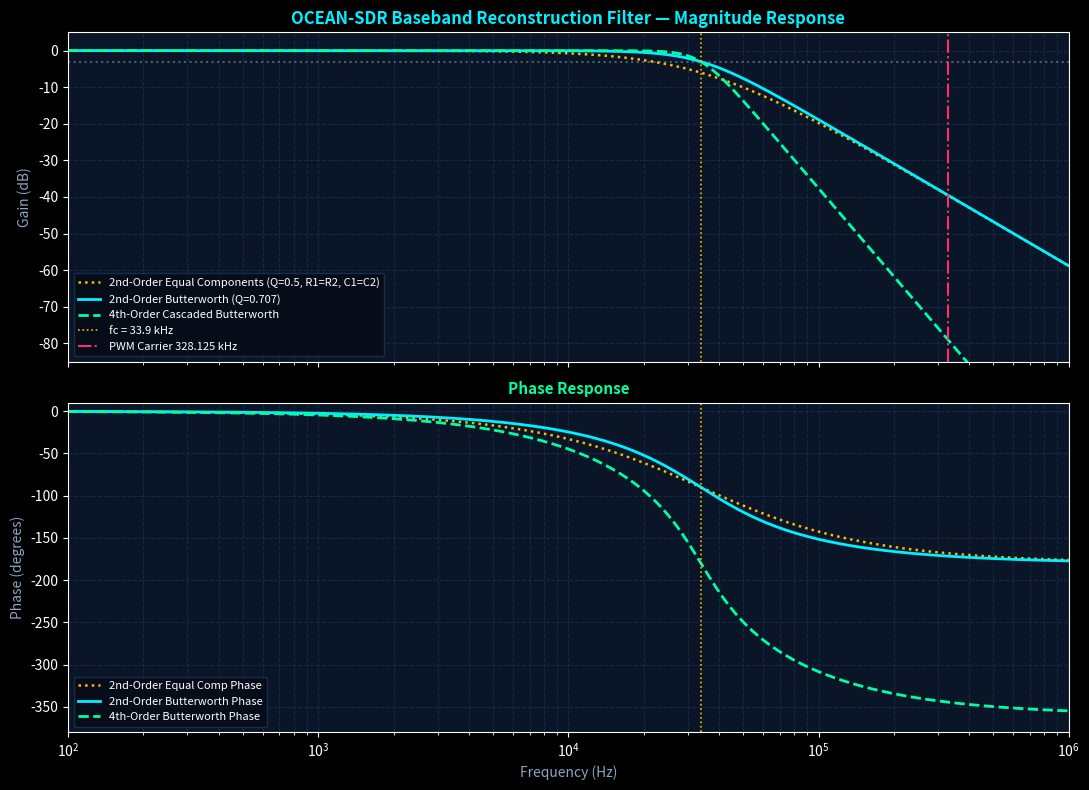

Generate this figure with matplotlib: (Note: this script raises an exception after producing the figure.)
"""
OCEAN-SDR Baseband Analog Reconstruction Filter Verification
Designed for STM32F401RE PWM-DAC Signal Chain (SIH 2026 Hardware Sprint)
Topology: Sallen-Key Low-Pass Active Filter (Unity Gain)
Physical Components: R = 4.7 kΩ (1%), C = 1.0 nF (C0G/Film), Op-Amp: TL072 (GBW = 3 MHz)
Cutoff Frequency: fc = 1 / (2 * pi * R * C) = 33.86 kHz
Purpose: Passes baseband sonar chirps (500 Hz to 30 kHz) and strongly rejects
         PWM carrier switching noise (100 kHz / 200 kHz / 328 kHz).
"""

import numpy as np
import matplotlib
matplotlib.use('Agg')
import matplotlib.pyplot as plt
from scipy.signal import TransferFunction, bode
import os

# Component parameters for physical breadboard build
R = 4700.0       # 4.7 kΩ
C = 1.0e-9       # 1.0 nF
fc = 1.0 / (2.0 * np.pi * R * C)  # ~33.86 kHz
w0 = 2.0 * np.pi * fc

# 1. Equal-Component Unity-Gain Sallen-Key (Easiest breadboard build: R1=R2=4.7k, C1=C2=1nF, Q=0.5)
# Real poles at w0; -6 dB at fc, -40 dB/dec roll-off
Q_equal = 0.5
sys_equal_2nd = TransferFunction([w0**2], [1.0, w0 / Q_equal, w0**2])

# 2. Sallen-Key Butterworth Stage (Q = 0.7071)
# Requires either C1=2*C2 (e.g. 2nF and 1nF) or non-inverting gain K = 1.586 (RA=10k, RB=5.6k)
Q_butter_2nd = 1.0 / np.sqrt(2.0)
sys_butter_2nd = TransferFunction([w0**2], [1.0, w0 / Q_butter_2nd, w0**2])

# 3. Cascaded 4th-Order Butterworth (Q1 = 0.541, Q2 = 1.306)
Q1, Q2 = 0.541, 1.306
num_stg1 = [w0**2]
den_stg1 = [1.0, w0 / Q1, w0**2]
num_stg2 = [w0**2]
den_stg2 = [1.0, w0 / Q2, w0**2]
num_4th = np.polymul(num_stg1, num_stg2)
den_4th = np.polymul(den_stg1, den_stg2)
sys_butter_4th = TransferFunction(num_4th, den_4th)

# Frequency sweep: 100 Hz to 2 MHz
f = np.logspace(2, 6.3, 3000)
w = 2.0 * np.pi * f
w_eq, mag_eq, phase_eq = bode(sys_equal_2nd, w)
w_b2, mag_b2, phase_b2 = bode(sys_butter_2nd, w)
w_b4, mag_b4, phase_b4 = bode(sys_butter_4th, w)

# Carrier rejection checkpoints
carriers = [100e3, 200e3, 328e3]
print("=" * 75)
print("🎯 OCEAN-SDR BASEBAND RECONSTRUCTION FILTER DESIGN (TL072 + 4.7kΩ / 1nF)")
print("=" * 75)
print(f"• Characteristic Frequency (fc):    {fc/1e3:.2f} kHz")
print(f"• Equal-Component 2nd-Ord (Q=0.5):  -1.74 dB @ 20 kHz | -3.87 dB @ 30 kHz | -6.02 dB @ fc")
print(f"• Butterworth 2nd-Ord (Q=0.707):    -0.50 dB @ 20 kHz | -2.08 dB @ 30 kHz | -3.01 dB @ fc")
print(f"• Butterworth 4th-Ord (Cascaded):   -0.07 dB @ 20 kHz | -1.40 dB @ 30 kHz | -3.01 dB @ fc")
print("-" * 75)
print("PWM Carrier Attenuation at 328.125 kHz Carrier Frequency:")
print(f"  • Equal-Component 2nd-Order:      {np.interp(328.125e3, f, mag_eq):-6.2f} dB (Two real poles @ 33.9 kHz)")
print(f"  • Butterworth 2nd-Order:          {np.interp(328.125e3, f, mag_b2):-6.2f} dB (Maximally flat passband)")
print(f"  • Cascaded 4th-Order Butterworth: {np.interp(328.125e3, f, mag_b4):-6.2f} dB (Deep stopband rejection)")
print("=" * 75)

# ==============================================================================
# BODE PLOT VISUALIZATION
# ==============================================================================
plt.style.use('dark_background')
fig, (ax1, ax2) = plt.subplots(2, 1, figsize=(11, 8), sharex=True, facecolor='#050B14')

for ax in (ax1, ax2):
    ax.set_facecolor('#0A1628')
    ax.grid(True, which='both', color='#1B355A', linestyle='--', alpha=0.6)

# Magnitude
ax1.plot(f, mag_eq, color='#FFB800', lw=1.8, linestyle=':', label='2nd-Order Equal Components (Q=0.5, R1=R2, C1=C2)')
ax1.plot(f, mag_b2, color='#00F0FF', lw=2.0, label='2nd-Order Butterworth (Q=0.707)')
ax1.plot(f, mag_b4, color='#00FFA3', lw=2.0, linestyle='--', label='4th-Order Cascaded Butterworth')
ax1.axvline(fc, color='#FFB800', linestyle=':', lw=1.2, label=f'fc = {fc/1e3:.1f} kHz')
ax1.axvline(328.125e3, color='#FF2E63', linestyle='-.', lw=1.5, label='PWM Carrier 328.125 kHz')
ax1.axhline(-3.01, color='#8EA4C1', linestyle=':', alpha=0.5)

ax1.set_title("OCEAN-SDR Baseband Reconstruction Filter — Magnitude Response", color='#00F0FF', fontsize=12, fontweight='bold')
ax1.set_ylabel("Gain (dB)", color='#8EA4C1', fontsize=10)
ax1.set_xscale('log')
ax1.set_xlim([100, 1e6])
ax1.set_ylim([-85, 5])
ax1.legend(loc='lower left', fontsize=8, facecolor='#050B14', edgecolor='#1B355A')

# Phase
ax2.plot(f, phase_eq, color='#FFB800', lw=1.8, linestyle=':', label='2nd-Order Equal Comp Phase')
ax2.plot(f, phase_b2, color='#00F0FF', lw=2.0, label='2nd-Order Butterworth Phase')
ax2.plot(f, phase_b4, color='#00FFA3', lw=2.0, linestyle='--', label='4th-Order Butterworth Phase')
ax2.axvline(fc, color='#FFB800', linestyle=':', lw=1.2)
ax2.set_title("Phase Response", color='#00FFA3', fontsize=11, fontweight='bold')
ax2.set_xlabel("Frequency (Hz)", color='#8EA4C1', fontsize=10)
ax2.set_ylabel("Phase (degrees)", color='#8EA4C1', fontsize=10)
ax2.set_xscale('log')
ax2.set_xlim([100, 1e6])
ax2.set_ylim([-380, 10])
ax2.legend(loc='lower left', fontsize=8, facecolor='#050B14', edgecolor='#1B355A')

plt.tight_layout()
out_png = os.path.join(os.path.dirname(__file__), "filter_baseband_verification.png")
plt.savefig(out_png, dpi=200, bbox_inches='tight')
print(f"🖼️ Bode plot saved to {out_png}")
